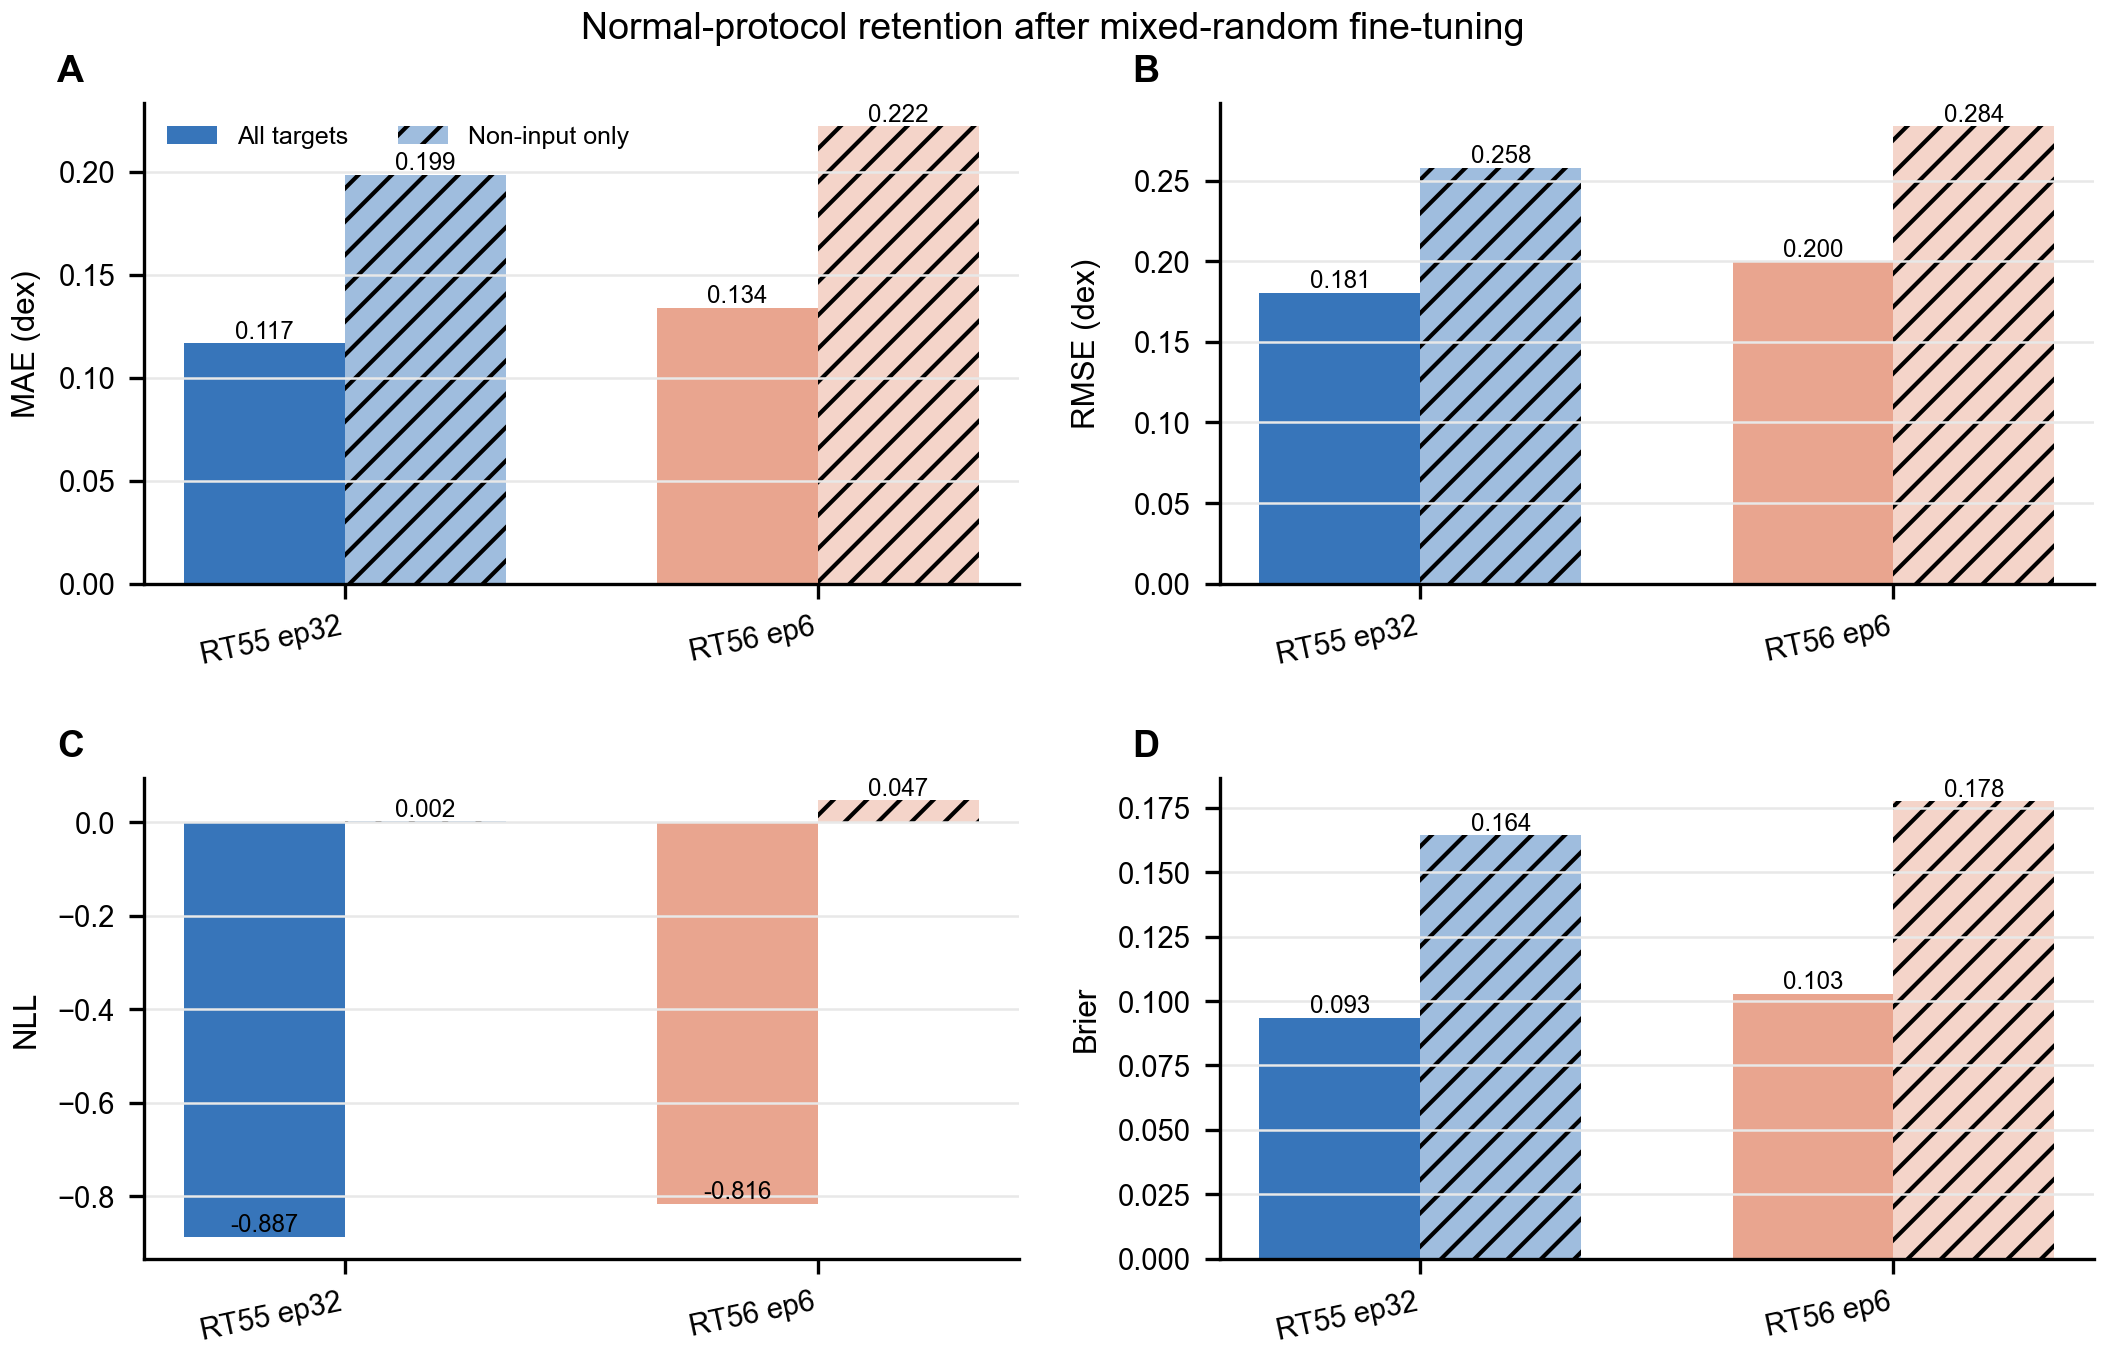

The file beside this chart, header and first rows:
run, label, protocol, group, targets, events, mae, rmse, r2, correlation, slope, intercept, bias, abs_error_p50, abs_error_p90, abs_error_p95, abs_error_gt_0p3, abs_error_gt_0p5, predictive_sigma_mean, predictive_sigma_median, coverage_1sigma, coverage_2sigma, nll, brier
rt55_ep32_val, RT55 ep32 validation, normal, all, 89770, 1383, 0.1166, 0.1806, 0.7541, 0.8721, 0.772, -0.2505, 0.02883, 0.05737, 0.3036, 0.39, 0.1029, 0.02156, 0.1384, 0.1566, 0.6787, 0.9493, -0.8867, 0.09344
rt55_ep32_val, RT55 ep32 validation, normal, noninput, 26119, 1290, 0.1986, 0.2581, 0.4117, 0.6759, 0.5188, -0.5574, 0.06441, 0.1607, 0.4126, 0.5089, 0.219, 0.05383, 0.2275, 0.2215, 0.6442, 0.9325, 0.002333, 0.1643
rt56_fine_normal, RT56 ep6 normal, normal, all, 89770, 1383, 0.1338, 0.2, 0.6984, 0.8512, 0.7317, -0.2701, 0.05869, 0.07395, 0.3381, 0.4319, 0.1304, 0.02968, 0.1814, 0.1871, 0.7547, 0.9731, -0.8163, 0.1028
rt56_fine_normal, RT56 ep6 normal, normal, noninput, 26119, 1290, 0.222, 0.2838, 0.2886, 0.657, 0.5138, -0.5081, 0.12, 0.1839, 0.4548, 0.5512, 0.272, 0.0729, 0.2717, 0.2636, 0.6718, 0.9598, 0.04678, 0.1776
